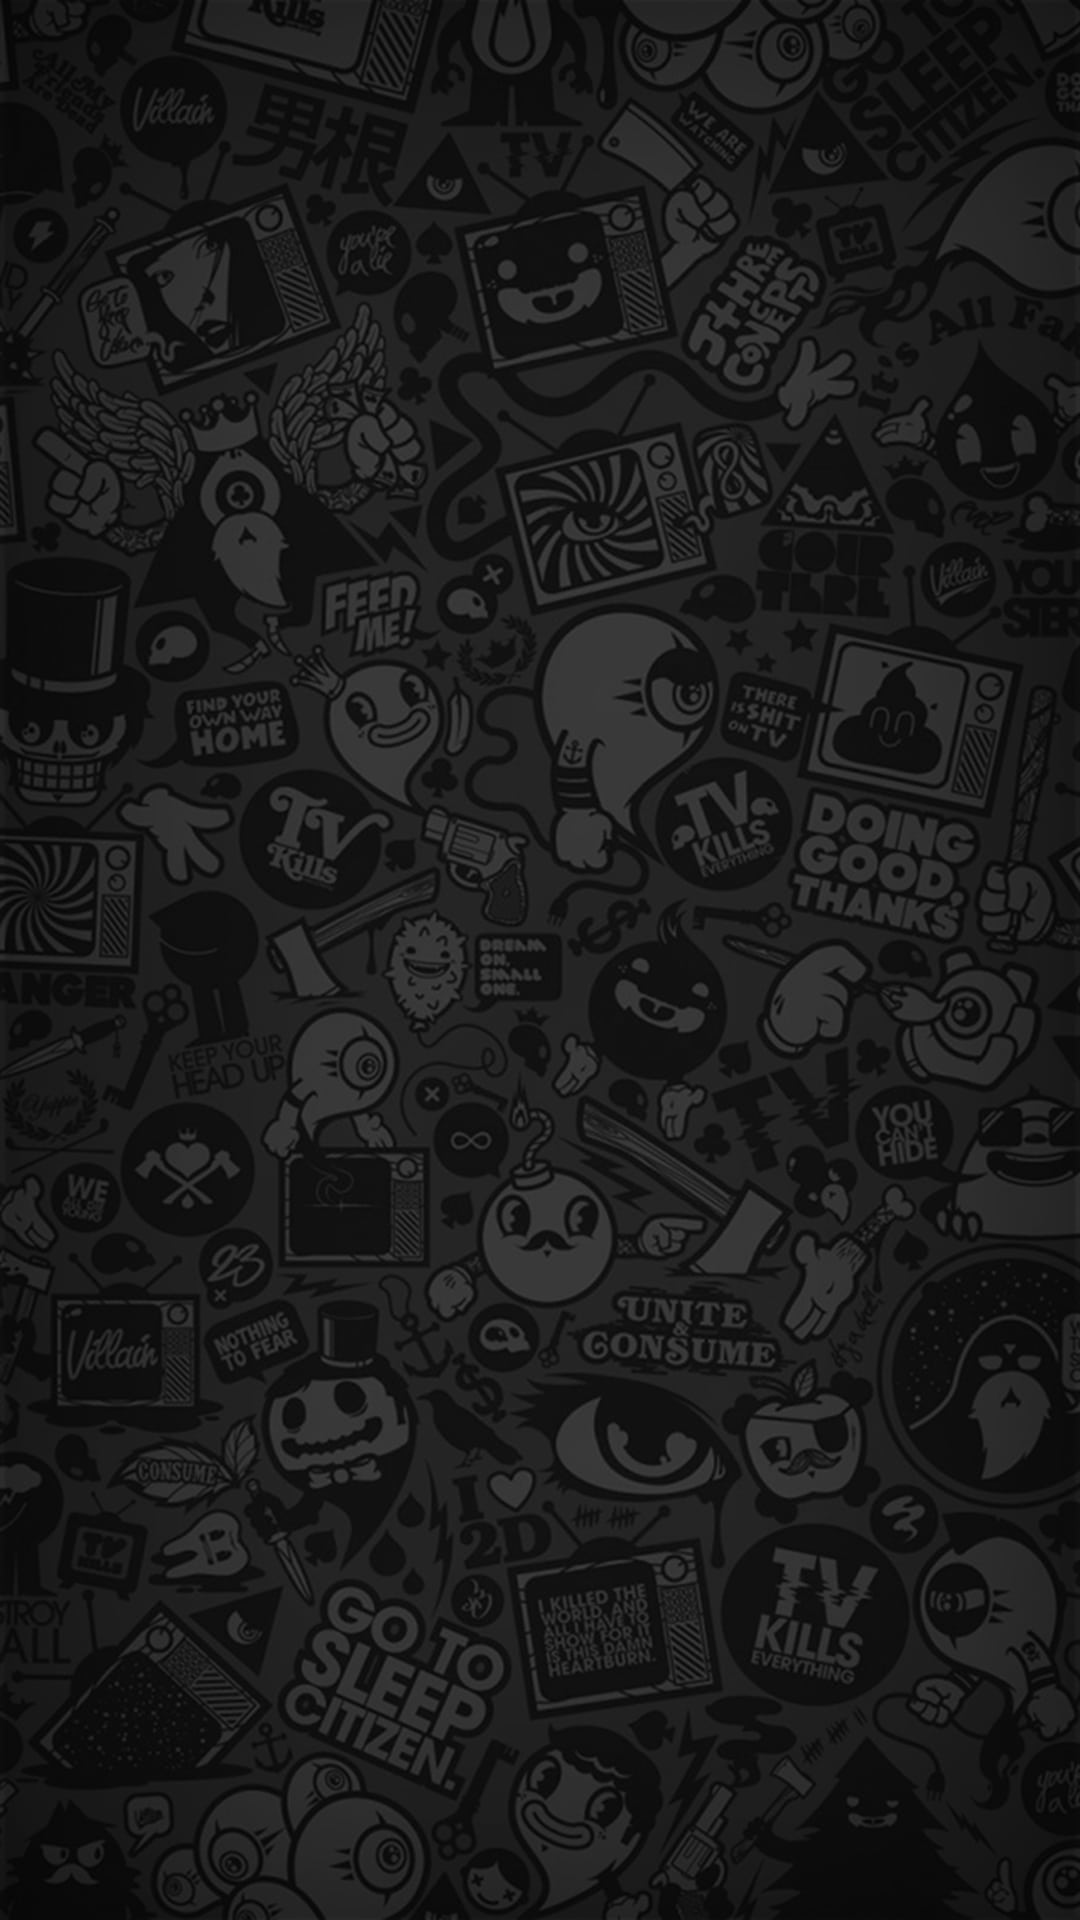

Here is an Android app screen rendered from its layout file. Give the layout XML and the strings, colors and styles it references.
<!-- AndroidManifest.xml: application theme Theme.Sentimentanalysis -->
<!-- res/layout/activity_hashtag.xml -->
<?xml version="1.0" encoding="utf-8"?>
<androidx.constraintlayout.widget.ConstraintLayout xmlns:android="http://schemas.android.com/apk/res/android"
    xmlns:app="http://schemas.android.com/apk/res-auto"
    xmlns:tools="http://schemas.android.com/tools"
    android:layout_width="match_parent"
    android:layout_height="match_parent"
    tools:context=".hashtagActivity"
    android:background="@drawable/peakpx">
    <androidx.constraintlayout.widget.ConstraintLayout
        android:layout_width="match_parent"
        android:layout_height="wrap_content"
        app:layout_constraintStart_toStartOf="parent"
        app:layout_constraintEnd_toEndOf="parent"
        app:layout_constraintTop_toTopOf="parent"
        app:layout_constraintBottom_toBottomOf="parent"
        android:layout_margin="16dp"
        android:background="">

    </androidx.constraintlayout.widget.ConstraintLayout>

</androidx.constraintlayout.widget.ConstraintLayout>
<!-- resources referenced by this layout -->
<resources>
  <!-- drawable peakpx: jpg bitmap (drawable, 151992 bytes) -->
  <style name="Theme.Sentimentanalysis" parent="Base.Theme.Sentimentanalysis" />
  <style name="Base.Theme.Sentimentanalysis" parent="Theme.MaterialComponents.Light.NoActionBar.Bridge">
          
          
  
          <item name="android:statusBarColor">@color/background</item>
          <item name="android:windowLightStatusBar">false</item>
  
          <item name="android:navigationBarColor">@color/background</item>
      </style>
  <color name="background">#121212</color>
</resources>
